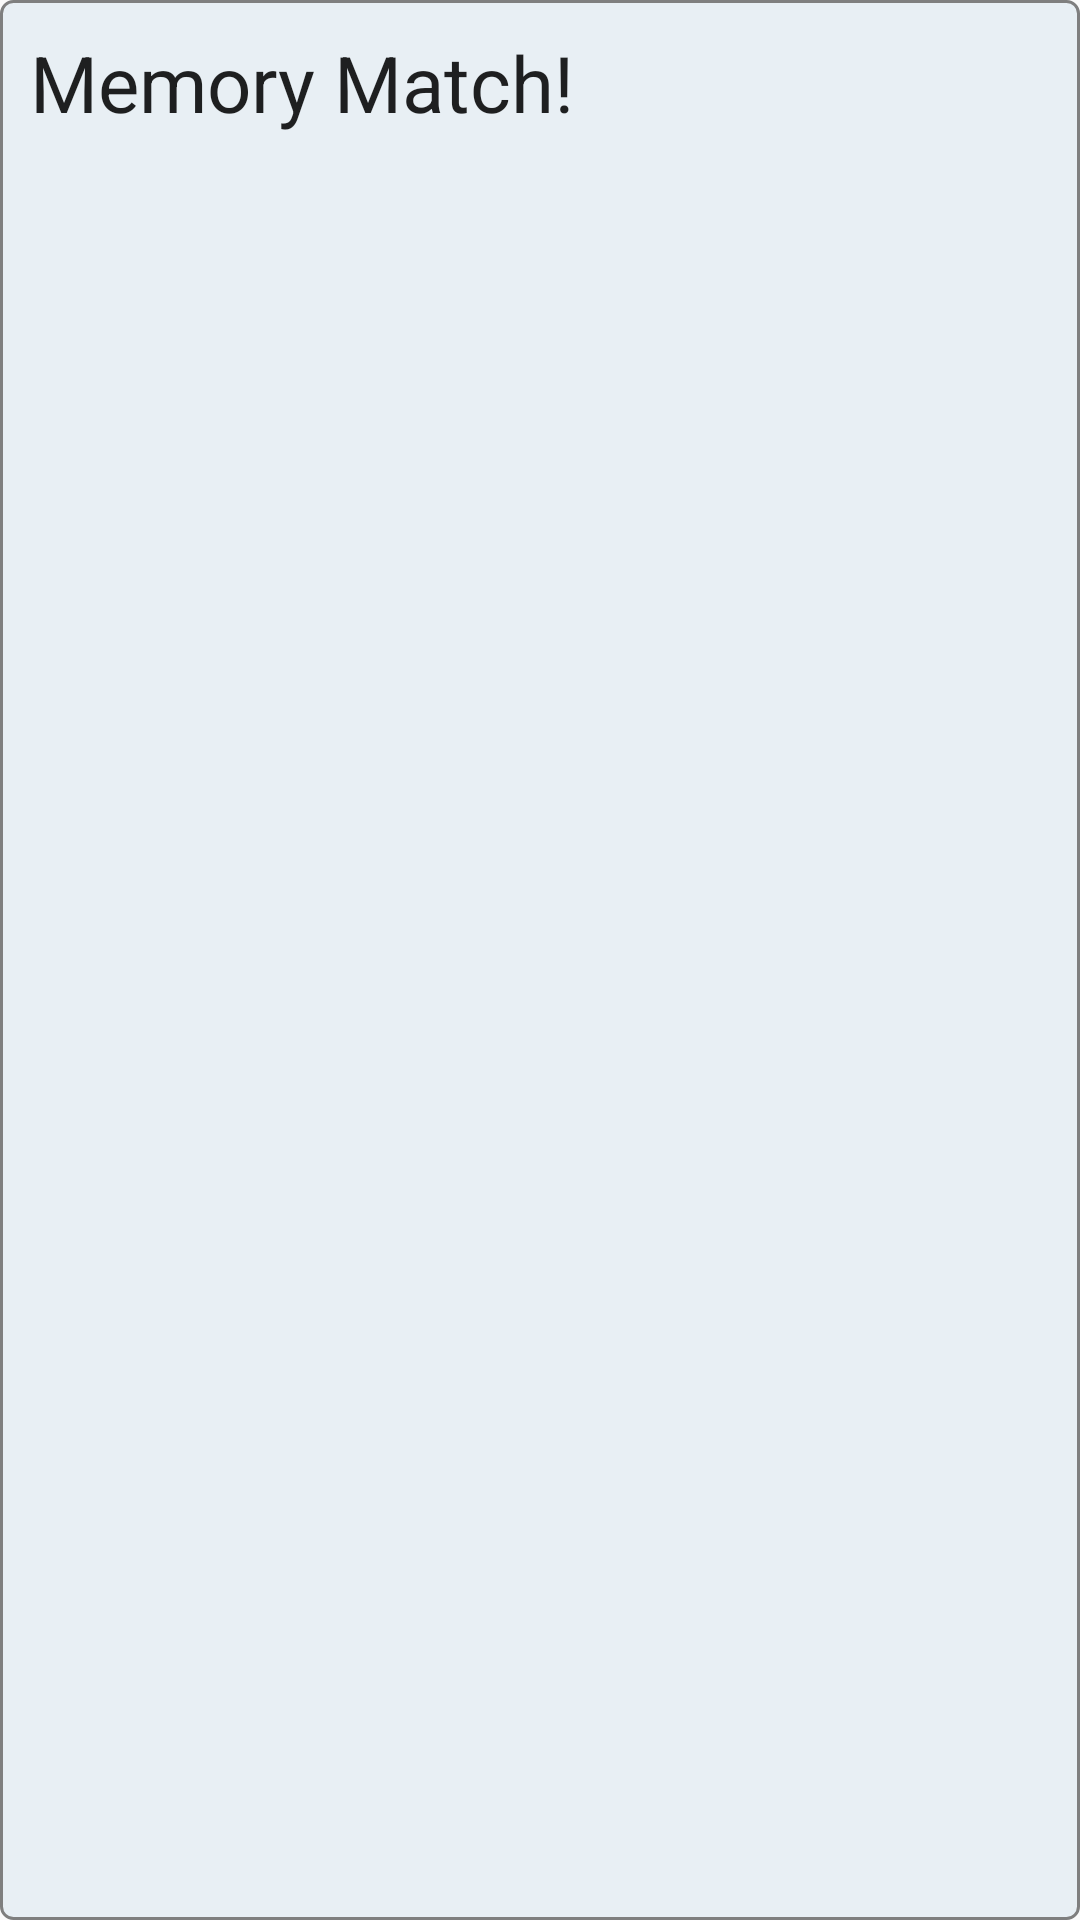

The Android layout XML behind this screen, and the referenced resources:
<!-- AndroidManifest.xml: application theme AppTheme -->
<!-- res/layout/fragment_title.xml -->
<LinearLayout xmlns:android="http://schemas.android.com/apk/res/android"
    xmlns:tools="http://schemas.android.com/tools"
    android:layout_width="match_parent"
    android:layout_height="match_parent"
    android:padding="@dimen/fragment_padding"
    android:orientation="vertical"
    android:elevation="@dimen/fragment_elevation"
    android:background="@drawable/menu_background"
    tools:context="com.example.macgyver.memorygame.TitleFragment">


    <TextView
        android:layout_width="match_parent"
        android:layout_height="match_parent"
        android:text="@string/memory_match"
        android:textAppearance="?android:textAppearanceLarge"
        android:textSize="@dimen/title_size"/>

    <Button
        android:id="@+id/newgame_button"
        android:layout_width="match_parent"
        android:layout_height="wrap_content"
        android:layout_margin="@dimen/button_margin"
        android:padding="@dimen/fragment_padding"
        android:text="@string/newgame_text"
        android:layout_gravity="center"/>

</LinearLayout>
<!-- resources referenced by this layout -->
<resources>
  <dimen name="button_margin">4dp</dimen>
  <dimen name="fragment_elevation">10dp</dimen>
  <dimen name="fragment_padding">10dp</dimen>
  <dimen name="title_size">26dp</dimen>
  <!-- drawable menu_background (drawable) -->
  <?xml version="1.0" encoding="utf-8"?>
  <shape
      xmlns:android="http://schemas.android.com/apk/res/android"
      android:shape="rectangle">
      <stroke
          android:width="@dimen/stroke_width"
          android:color="@color/border_color"/>
      <solid android:color="@color/field_color"/>
      <corners android:radius="@dimen/border_radius"/>
  </shape>
  <string name="memory_match">Memory Match!</string>
  <string name="newgame_text">New Game</string>
  <style name="AppTheme" parent="Theme.AppCompat.Light.NoActionBar">
          
          <item name="colorPrimary">@color/colorPrimary</item>
          <item name="colorPrimaryDark">@color/colorPrimaryDark</item>
          <item name="colorAccent">@color/colorAccent</item>
          <item name="windowNoTitle">true</item>
          <item name="android:windowNoTitle">true</item>
      </style>
  <dimen name="stroke_width">1dp</dimen>
  <color name="border_color">#7f7f7f</color>
  <color name="field_color">#44b5cee0</color>
  <dimen name="border_radius">4dp</dimen>
  <color name="colorPrimary">#3F51B5</color>
  <color name="colorPrimaryDark">#303F9F</color>
  <color name="colorAccent">#FF4081</color>
</resources>
